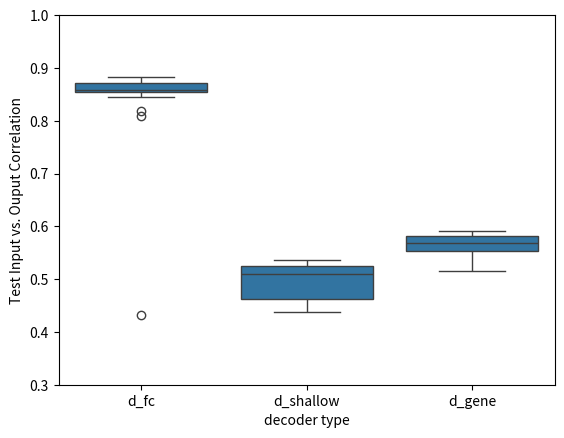

The matplotlib source for this figure:
import numpy as np
from scipy.stats import ttest_1samp, ttest_ind
import matplotlib.pyplot as plt
import seaborn as sns
import pandas as pd

#TEST CORRELATION BETWEEN INPUT AND OUTPUT GENE EXPRESSION

tffc_fc = [0.8190033453488818, 0.8581848960893329, 0.8634089931567508, 0.8568745705322707, 0.857790723815595, 0.8651907372646958, 0.8508345760695321, 0.4329880224366441, 0.8574097646385521, 0.8617304544253482]

tffc_shallow =[0.4605244885351239, 0.46631596818343174, 0.4532093441289146, 0.47157572617116134, 0.45943810977520594, 0.457657697828943, 0.43757242946112485, 0.43965948809546507, 0.44894789071019187, 0.4588601404964464]
 
tffc_genefc = [0.5884623309984288, 0.5146394114241075, 0.5652776903891031, 0.5263965623752331, 0.5256807868552626, 0.5682250819473069, 0.5293190457471725, 0.5800199154113358, 0.5248026199056499, 0.5835090886303478]

shallow_fc = [0.855421745202516, 0.8505009165975744, 0.8546639575956463, 0.8520265893461532, 0.8547187585222322, 0.8448246274521889, 0.8534184183864484, 0.8588303071530277, 0.8543710023938266, 0.8634455459370006]

shallow_shallow =[0.5015138363740387, 0.5228434935947968, 0.5050148005818743, 0.5061047063544196, 0.5078799246743639, 0.5243784210749769, 0.5140981272111383, 0.4992472658933742, 0.5227407251047521, 0.5301052416324785]
 
shallow_genefc =[0.5661950441444354, 0.5675897417728798, 0.5525494106926971, 0.568382645374164, 0.5527346914709014, 0.5486268157910583, 0.5453532659104975, 0.5647545856848984, 0.5795747192246185, 0.5762121485293655]

fc_fc= [0.8774734940824335, 0.8822430667725883, 0.8781282659037863, 0.8747786838880991, 0.8696219937820643, 0.8720435264989421, 0.8780965519664438, 0.8771897608140651, 0.809560791038632, 0.8770281743222692]
 
fc_shallow = [0.5266211616385337, 0.5256549029357778, 0.5353853593910585, 0.5181554272835774, 0.5315657774920263, 0.5244846477482894, 0.532073595655024, 0.5276121046695099, 0.5119757831188955, 0.5317236851142761]

fc_genefc = [0.5883550643596404, 0.5812793588077492, 0.5686958846937097, 0.5916643107447418, 0.5701865835801457, 0.5836795288630713, 0.5791366054229836, 0.5787887671555445, 0.589451718506006, 0.5893639908430632]


corr_dict = {'tf_fc':tffc_fc,'tf_shallow':tffc_shallow,'tf_gene':tffc_genefc, 'shallow_fc':shallow_fc, 'shallow_shallow':shallow_shallow, 'shallow_gene':shallow_genefc,'fc_fc':fc_fc,'fc_shallow':fc_shallow,'fc_gene':fc_genefc}

decoder = ['d_fc','d_shallow','d_gene']

fc_df = pd.concat([pd.DataFrame({'d_fc':fc_fc}),pd.DataFrame({'d_shallow':fc_shallow}),pd.DataFrame({'d_gene':fc_genefc})],axis=1)

fc_df = fc_df.melt(value_vars=decoder,value_name='Corr',var_name='decoder').dropna()
fc_df['encoder'] = 'e_fc'

shallow_df = pd.concat([pd.DataFrame({'d_fc':shallow_fc}),pd.DataFrame({'d_shallow':shallow_shallow}),pd.DataFrame({'d_gene':shallow_genefc})],axis=1)
shallow_df = shallow_df.melt(value_vars=decoder,value_name='Corr',var_name='decoder').dropna()
shallow_df['encoder'] = 'e_shallow'

tffc_df = pd.concat([pd.DataFrame({'d_fc':tffc_fc}),pd.DataFrame({'d_shallow':tffc_shallow}),pd.DataFrame({'d_gene':tffc_genefc})],axis=1)
tffc_df = tffc_df.melt(value_vars=decoder,value_name='Corr',var_name='decoder').dropna()
tffc_df['encoder'] = 'e_tf'


df = pd.concat([fc_df,shallow_df,tffc_df],axis=0)

fig,ax = plt.subplots()
sns.boxplot(x='encoder',y='Corr',data=df,hue='decoder',ax=ax)
ax.set_ylim(0.3,1)
plt.ylabel('Test Input vs. Ouput Correlation')
plt.savefig('model_corr_boxplot.png')

print()
print("MODEL PVALUES")
keys = list(corr_dict.keys())
for i,key in enumerate(keys):
    for j in keys[i+1:]:
        if key != j:
            stat, pval = ttest_ind(corr_dict[key],corr_dict[j])
            if pval <0.05:
                print(key,j,'pval',pval)

plt.clf()
enc_df = df.drop(columns=['decoder'])
fig,ax = plt.subplots()
sns.boxplot(x='encoder',y='Corr',data=enc_df,ax=ax)
ax.set_ylim(0.3, 1)
plt.ylabel('Test Input vs. Ouput Correlation')
plt.xlabel('encoder type')
plt.savefig('enc_model_corr_boxplot.png')

print()
print("ENCODER PVALUES")
enc_keys = list(set(list(enc_df['encoder'])))
for i,key in enumerate(enc_keys):
    for j in enc_keys[i+1:]:
        if key != j:
            stat, pval = ttest_ind(enc_df[enc_df['encoder'] == key]["Corr"],enc_df[enc_df['encoder'] == j]["Corr"])
            if pval <0.05:
                print(key,j,'pval',pval)

plt.clf()
dec_df = df.drop(columns=['encoder'])
fig,ax = plt.subplots()
sns.boxplot(x='decoder',y='Corr',data=dec_df,ax=ax)
ax.set_ylim(0.3, 1)
plt.ylabel('Test Input vs. Ouput Correlation')
plt.xlabel('decoder type')
plt.savefig('dec_model_corr_boxplot.png')

print()
print("DECODER PVALUES")
dec_keys = list(set(list(dec_df['decoder'])))
for i,key in enumerate(dec_keys):
    for j in dec_keys[i+1:]:
        if key != j:
            stat, pval = ttest_ind(dec_df[dec_df['decoder'] == key]["Corr"],dec_df[dec_df['decoder'] == j]["Corr"])
            if pval <0.05:
                print(key,j,'pval',pval)
